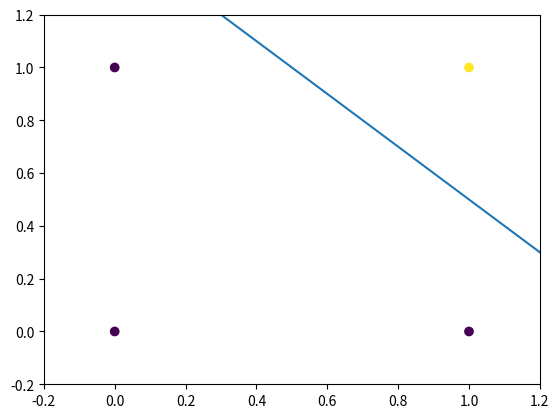

Recreate this plot in Python.
#And perceptron
import numpy as np
import matplotlib.pyplot as plt

X = np.array([[0,0],[0,1],[1,0],[1,1]])
y = np.array([0,0,0,1])
w = np.array([1,1])
theta=1.5
y_pred = []

def Heaviside(net):
    if net >= theta:
        return 1
    else:
        return 0

for i in range(X.shape[0]):
    x = X[i]
    wtsum= np.dot(x,w)
    pred = Heaviside(wtsum)
    print(x[0], " AND ",x[1]," -> ",pred)
    y_pred.append(pred) # append to y_pred array

slope = -w[0]/w[1]
intercept = (theta)/w[1]

x_plane = np.linspace(-2,2,10)
y_plane = slope * x_plane + intercept

plt.scatter(X[:,0], X[:,1], c=y)
plt.plot(x_plane, y_plane, '-')
plt.xlim(-0.2, 1.2)
plt.ylim(-0.2, 1.2)
plt.show()
